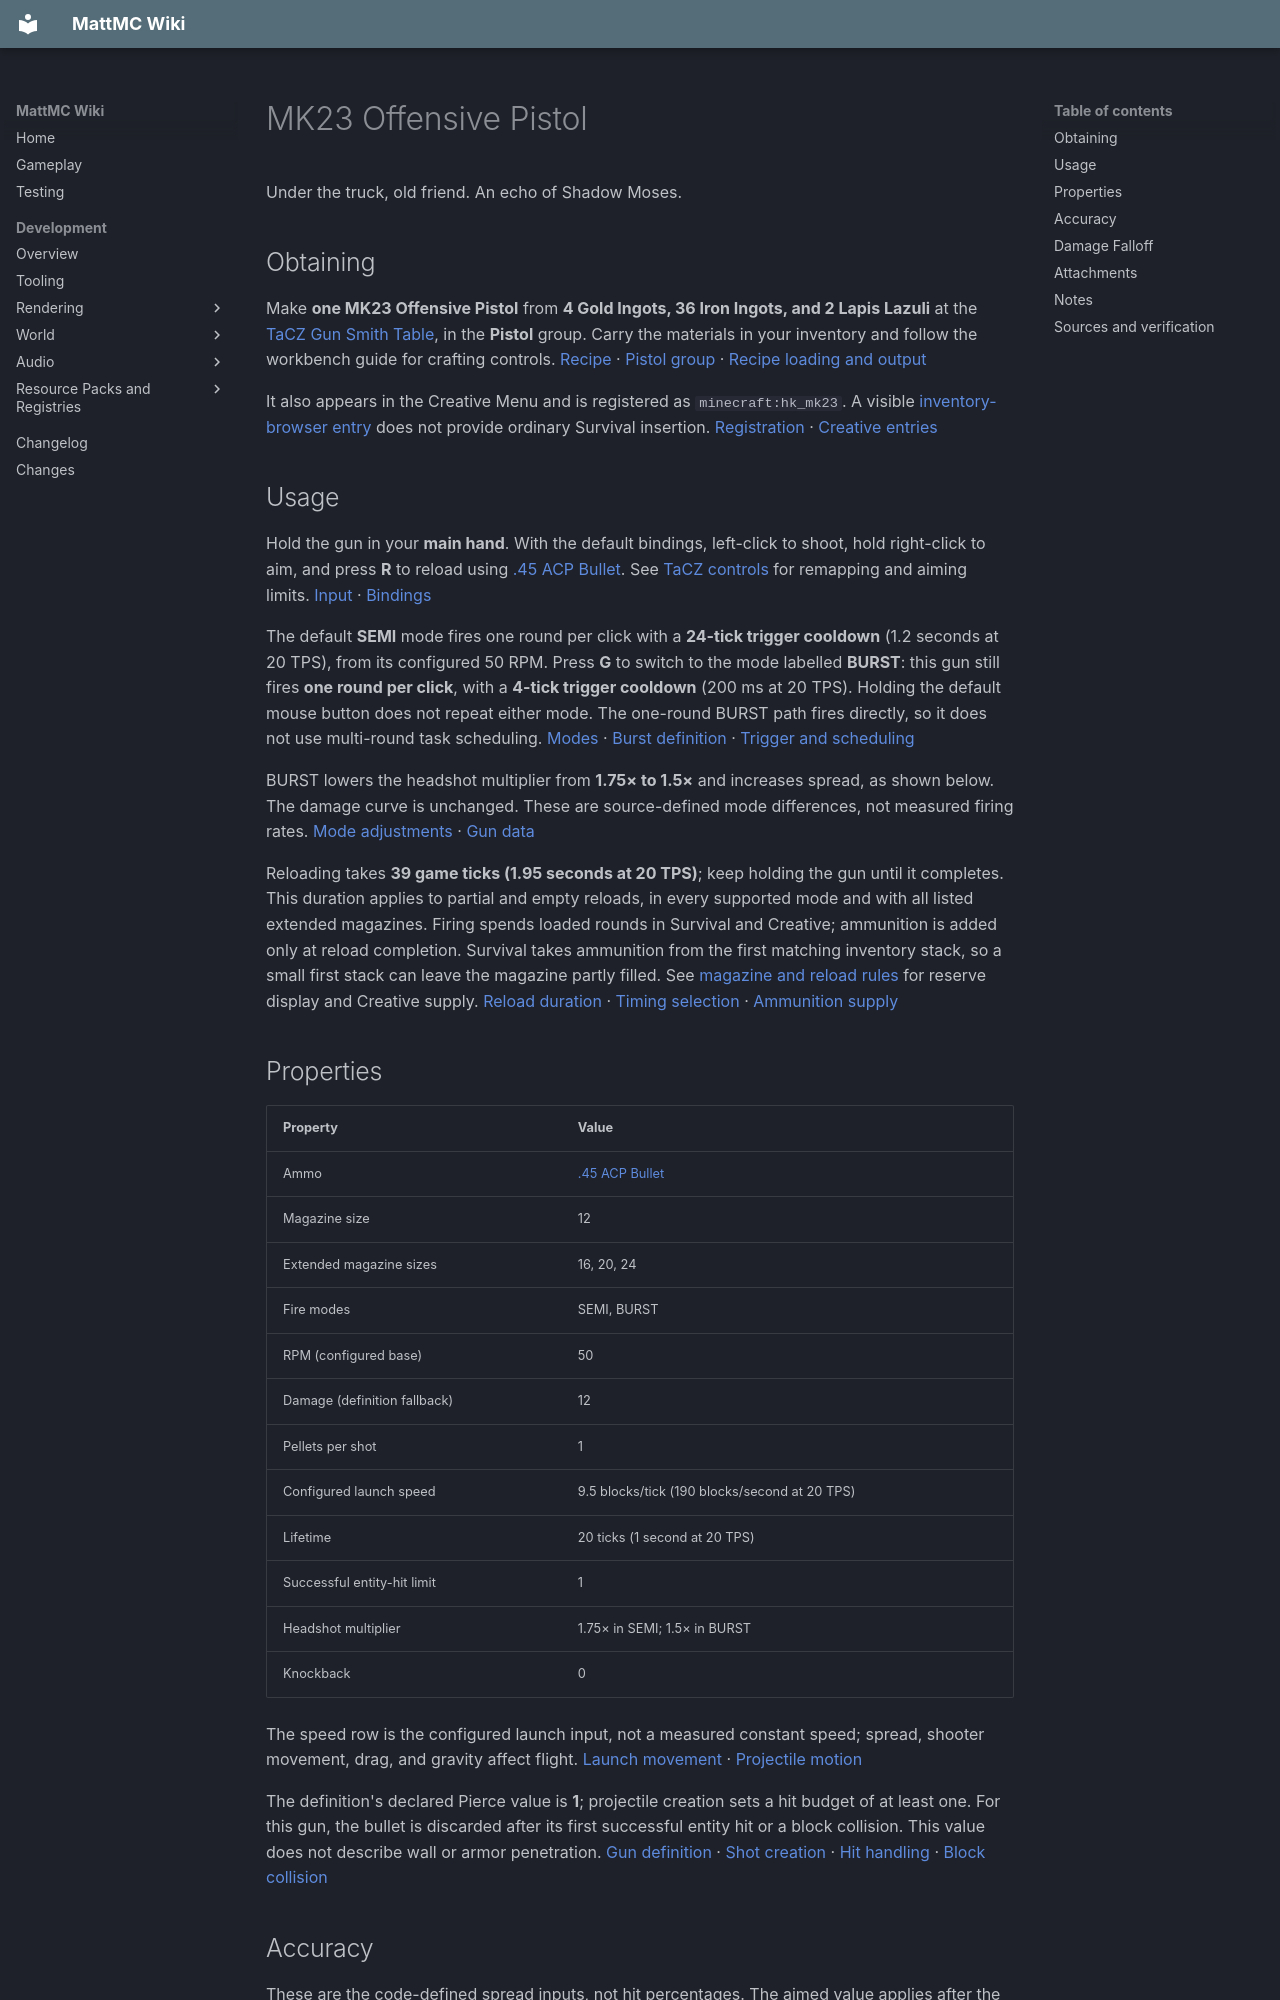

repository: HungLo2020/MattMC · page: gameplay/items/MK23OffensivePistol/index.html · generator: mkdocs

# MK23 Offensive Pistol

Under the truck, old friend. An echo of Shadow Moses.

## Obtaining

Make **one MK23 Offensive Pistol** from **4 Gold Ingots, 36 Iron Ingots, and 2 Lapis Lazuli** at the [TaCZ Gun Smith Table](../blocks/TaCZWorkbenches.md#gun-smith-table), in the **Pistol** group. Carry the materials in your inventory and follow the workbench guide for crafting controls. [Recipe][recipe] · [Pistol group][group] · [Recipe loading and output][recipe-loading]

It also appears in the Creative Menu and is registered as `minecraft:hk_mk23`. A visible [inventory-browser entry](../mechanics/InventoryBrowser.md#mode-and-permission-limits) does not provide ordinary Survival insertion. [Registration][registration] · [Creative entries][creative]

## Usage

Hold the gun in your **main hand**. With the default bindings, left-click to shoot, hold right-click to aim, and press **R** to reload using [.45 ACP Bullet](45ACPBullet.md). See [TaCZ controls](../mechanics/TaCZFirearms.md#controls) for remapping and aiming limits. [Input][input] · [Bindings][keys]

The default **SEMI** mode fires one round per click with a **24-tick trigger cooldown** (1.2 seconds at 20 TPS), from its configured 50 RPM. Press **G** to switch to the mode labelled **BURST**: this gun still fires **one round per click**, with a **4-tick trigger cooldown** (200 ms at 20 TPS). Holding the default mouse button does not repeat either mode. The one-round BURST path fires directly, so it does not use multi-round task scheduling. [Modes][modes] · [Burst definition][burst] · [Trigger and scheduling][triggers]

BURST lowers the headshot multiplier from **1.75× to 1.5×** and increases spread, as shown below. The damage curve is unchanged. These are source-defined mode differences, not measured firing rates. [Mode adjustments][ballistics] · [Gun data][data]

Reloading takes **39 game ticks (1.95 seconds at 20 TPS)**; keep holding the gun until it completes. This duration applies to partial and empty reloads, in every supported mode and with all listed extended magazines. Firing spends loaded rounds in Survival and Creative; ammunition is added only at reload completion. Survival takes ammunition from the first matching inventory stack, so a small first stack can leave the magazine partly filled. See [magazine and reload rules](../mechanics/TaCZFirearms.md#magazine-reserve-and-reloading) for reserve display and Creative supply. [Reload duration][reload] · [Timing selection][reload-timing] · [Ammunition supply][supply]

## Properties

| Property | Value |
| --- | --- |
| Ammo | [.45 ACP Bullet](45ACPBullet.md) |
| Magazine size | 12 |
| Extended magazine sizes | 16, 20, 24 |
| Fire modes | SEMI, BURST |
| RPM (configured base) | 50 |
| Damage (definition fallback) | 12 |
| Pellets per shot | 1 |
| Configured launch speed | 9.5 blocks/tick (190 blocks/second at 20 TPS) |
| Lifetime | 20 ticks (1 second at 20 TPS) |
| Successful entity-hit limit | 1 |
| Headshot multiplier | 1.75× in SEMI; 1.5× in BURST |
| Knockback | 0 |

The speed row is the configured launch input, not a measured constant speed; spread, shooter movement, drag, and gravity affect flight. [Launch movement][launch] · [Projectile motion][motion]

The definition's declared Pierce value is **1**; projectile creation sets a hit budget of at least one. For this gun, the bullet is discarded after its first successful entity hit or a block collision. This value does not describe wall or armor penetration. [Gun definition][definition] · [Shot creation][shot] · [Hit handling][hits] · [Block collision][blocks]

## Accuracy

These are the code-defined spread inputs, not hit percentages. The aimed value applies after the aim transition; otherwise the active pose/movement branch supplies the value. “Prone” refers to the lying-pose branch, not a working Crawl key; see [control limitations](../mechanics/TaCZFirearms.md#controls). [Gun data][data] · [Spread and mode adjustments][ballistics] · [Pose selection][pose]

| Property | SEMI (default) | BURST |
| --- | --- | --- |
| Standing | 2.25 | 2.75 |
| Moving | 3.25 | 3.75 |
| Sneaking | 1.25 | 1.75 |
| Prone | 0.75 | 1.25 |
| Aiming down sights | 0.05 | 0.1 |

## Damage Falloff

The active curve supplies the following damage per projectile before headshots and target damage handling. Distance is measured from the shot origin to the hit; each upper threshold is exclusive, with a step change rather than interpolation. [Damage curve][data] · [Curve conversion][ballistics] · [Distance selection][distance] · [Hit handling][hits]

* Below 20 blocks: **12**
* 20 to below 50 blocks: **11**
* 50 blocks or farther, while the projectile remains alive: **9**

The final band does not give unlimited range. Lifetime, drag, gravity, water, and collisions still limit the projectile. See [reading firearm stats](../mechanics/TaCZFirearms.md#reading-firearm-stats). [Projectile motion][motion] · [Block collision][blocks]
